Run: headless pygame with SDL's dummy video driver; simulated clock (each Clock.tick advances the game by its frame time, no real sleeping); random seed 0; keys injected as events and as key.get_pressed() state; mouse plan: one left click at the window centre at the start of phase 2, then a move to the lower-right quarter at the start of phase 3.
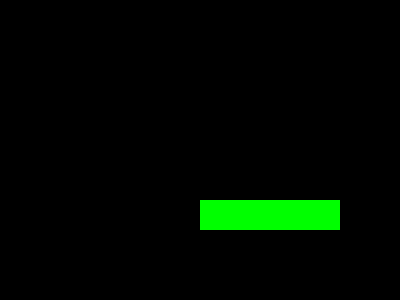
Frame 1 of 4 · flips 1–60 · no input
Frame 2 of 4 · flips 61–180 · clicked the window centre · tapped SPACE, RETURN · held RIGHT (→), D · screen unchanged from frame 1, image omitted
Frame 3 of 4 · flips 181–300 · moved the mouse to the lower-right quarter · held DOWN (↓), S · screen unchanged from frame 2, image omitted
Frame 4 of 4 · flips 301–420 · held LEFT (←), A, UP (↑), W · screen unchanged from frame 3, image omitted

The pygame program that drew these frames:

# import random
# import tkinter as tk

# def check_user_guess():
#     if int(user_value.get()) == secret_number:
#         label_output.config(text="correct")
#     elif int(user_value.get()) < secret_number:
#         label_output.config(text="your guess is less than secret number")
#     elif int(user_value.get()) > secret_number:
#         label_output.config(text="your guess is greater than secret number")
      
# root = tk.Tk()
# user_value = tk.StringVar()
# label = tk.Label(root, text="enter a number between 1 - 100")
# label.pack()
# entry = tk.Entry(root, textvariable=user_value)
# entry.pack()
# button = tk.Button(root, text="submit", command=check_user_guess)
# button.pack()
# label_output = tk.Label(root, text="")
# label_output.pack()
# def generate_secret_number():
#     return random.randint(1,100)

# secret_number = generate_secret_number()
# root.mainloop()
             
        
            
import pygame
screen = pygame.display.set_mode((400, 300))
pygame.init()
user_text = ''
input_rect = pygame.Rect(200, 200, 140, 30)
f = pygame.font.SysFont("arial", 20)
active = False
running = True
while running:
    for event in pygame.event.get():
        if event.type == pygame.QUIT:
            running = False
            
        if event.type == pygame.MOUSEBUTTONDOWN:
            if input_rect.collidepoint(event.pos):
                active  = True
                
        if event.type == pygame.KEYDOWN:
            if event.key == pygame.K_BACKSPACE:
                user_text = user_text[:-1]
            else:
                user_text += event.unicode
                
    pygame.draw.rect(screen, "green", input_rect)  
    u_t = f.render(user_text, True, "red")   
    if active:
        screen.blit(u_t, input_rect.topleft)  
    pygame.display.update()
